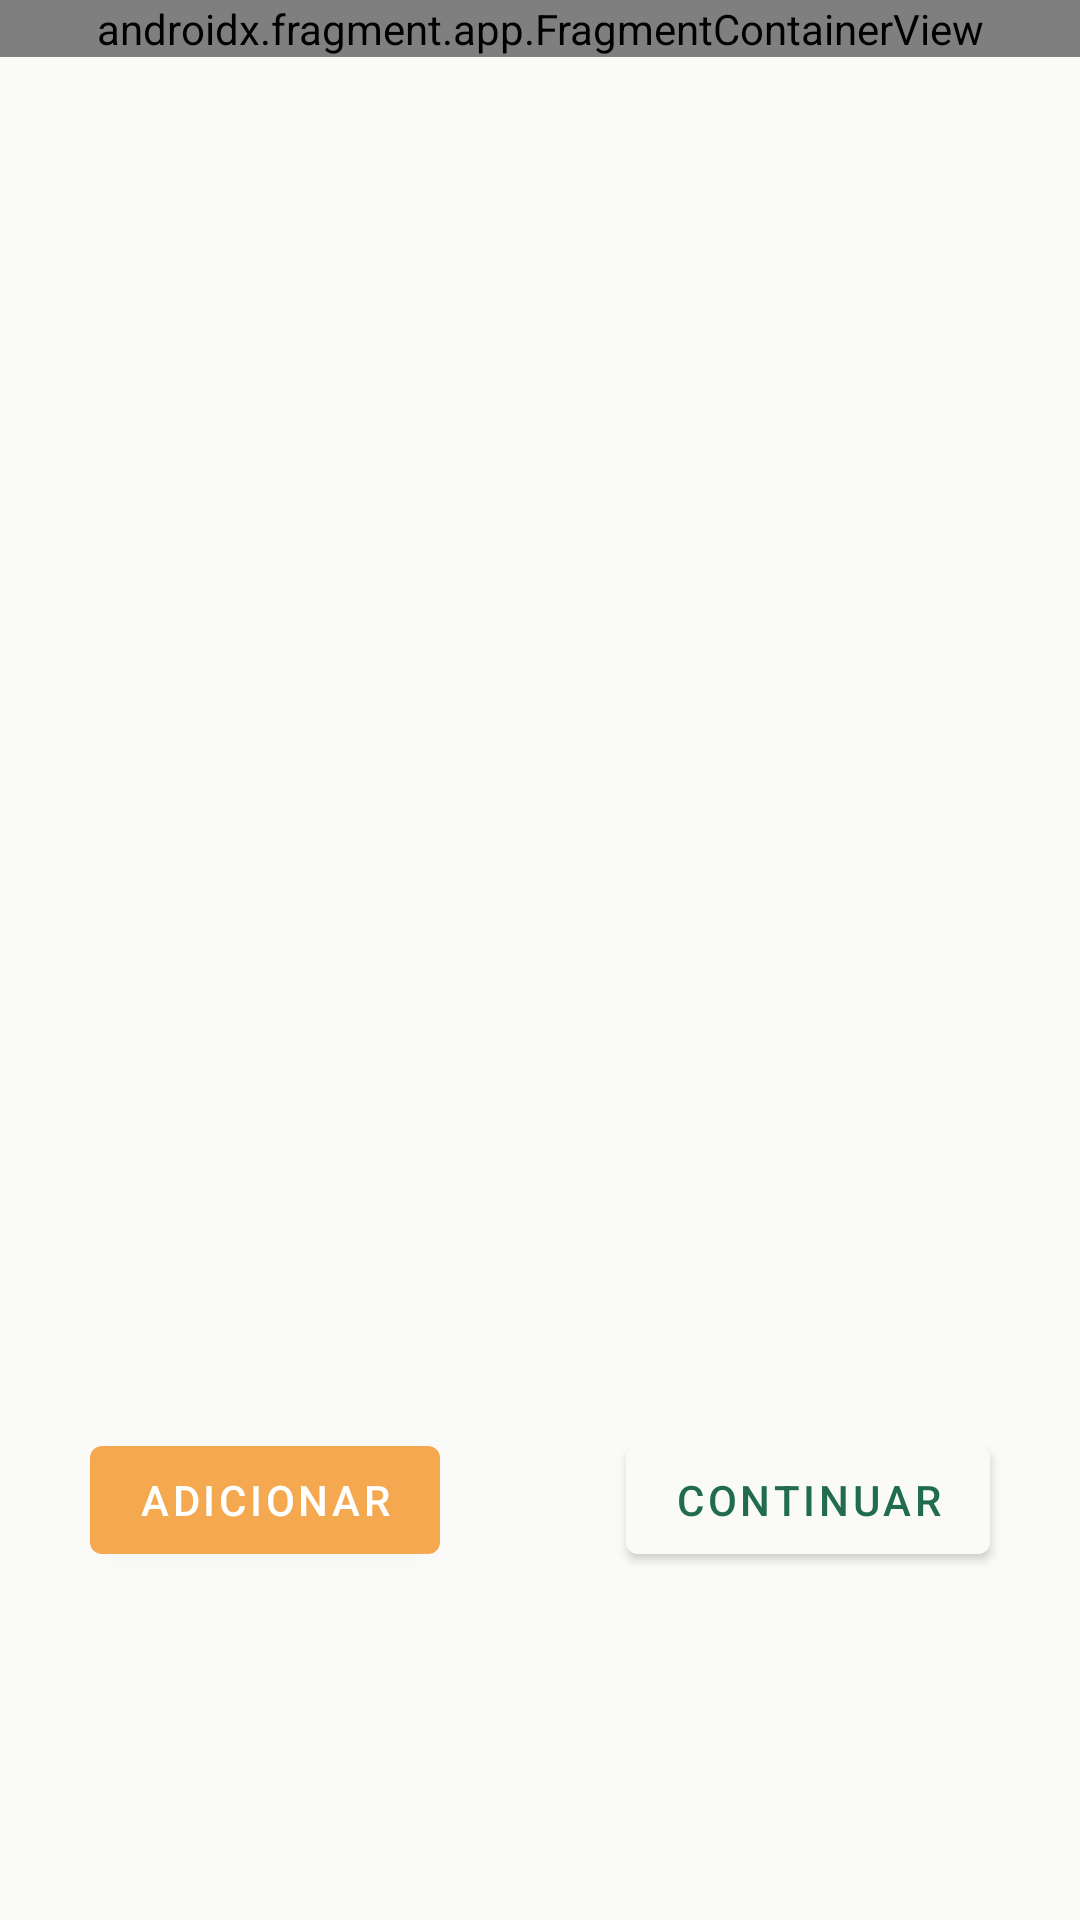

Layout XML and referenced resources for this Android screen:
<!-- AndroidManifest.xml: application theme Theme.TcheOrganiza -->
<!-- res/layout/activity_new_task.xml -->
<?xml version="1.0" encoding="utf-8"?>
<androidx.constraintlayout.widget.ConstraintLayout xmlns:android="http://schemas.android.com/apk/res/android"
    xmlns:app="http://schemas.android.com/apk/res-auto"
    xmlns:tools="http://schemas.android.com/tools"
    android:id="@+id/main"
    android:layout_width="match_parent"
    android:layout_height="match_parent"
    tools:context=".NewTaskActivity"
    android:fitsSystemWindows="true">

    <androidx.fragment.app.FragmentContainerView
        android:id="@+id/fragment_container_view_new_task"
        android:name="br.ufrgs.inf.tcp.tcheorganiza.ui.tasks.NewTaskFragment"
        android:layout_width="0dp"
        android:layout_height="wrap_content"
        app:layout_constraintEnd_toEndOf="parent"
        app:layout_constraintStart_toStartOf="parent"
        app:layout_constraintTop_toTopOf="parent" />

    
        <RelativeLayout
            android:id="@+id/relative_layout_buttons_container"
            android:layout_width="match_parent"
            android:layout_height="200dp"
            android:gravity="center"
            android:orientation="horizontal"
            app:layout_constraintBottom_toBottomOf="parent"
            app:layout_constraintEnd_toEndOf="parent"
            app:layout_constraintStart_toStartOf="parent">

            <com.google.android.material.button.MaterialButton
                android:id="@+id/button_add_tasks"
                android:layout_width="wrap_content"
                android:layout_height="wrap_content"
                android:layout_alignParentStart="true"
                android:layout_marginStart="30dp"
                android:layout_marginBottom="80dp"
                android:text="Adicionar"
                app:backgroundTint="@color/color_secondary" />

            <com.google.android.material.button.MaterialButton
                android:id="@+id/button_continuar"
                android:layout_width="wrap_content"
                android:layout_height="wrap_content"
                android:layout_alignParentEnd="true"
                android:layout_marginEnd="30dp"
                android:text="Continuar"
                android:textColor="@color/color_primary"
                app:backgroundTint="@color/color_background" />
        </RelativeLayout>
</androidx.constraintlayout.widget.ConstraintLayout>
<!-- resources referenced by this layout -->
<resources>
  <color name="color_background">#FAFAF8</color>
  <color name="color_primary">#216C4F</color>
  <color name="color_secondary">#F4A950</color>
  <style name="Theme.TcheOrganiza" parent="Theme.MaterialComponents.DayNight.DarkActionBar">
          
          <item name="colorPrimary">@color/color_primary</item>
          <item name="colorPrimaryVariant">@color/color_primary</item> 
          <item name="colorOnPrimary">@color/color_on_primary</item>
  
          
          <item name="colorSecondary">@color/color_secondary</item>
          <item name="colorSecondaryVariant">@color/color_secondary</item>
          <item name="colorOnSecondary">@color/color_on_secondary</item>
  
          
          
  
          
          <item name="android:colorBackground">@color/color_background</item>
          <item name="colorOnBackground">@color/color_on_background</item>
          <item name="colorSurface">@color/color_surface</item>
          <item name="colorOnSurface">@color/color_on_surface</item>
  
          
          <item name="android:statusBarColor">@color/color_primary</item>
  
      </style>
  <color name="color_on_primary">#FFFFFF</color>
  <color name="color_on_secondary">#1B1B1B</color>
  <color name="color_on_background">#1B1B1B</color>
  <color name="color_surface">#F7EBD8</color>
  <color name="color_on_surface">#1B1B1B</color>
</resources>
